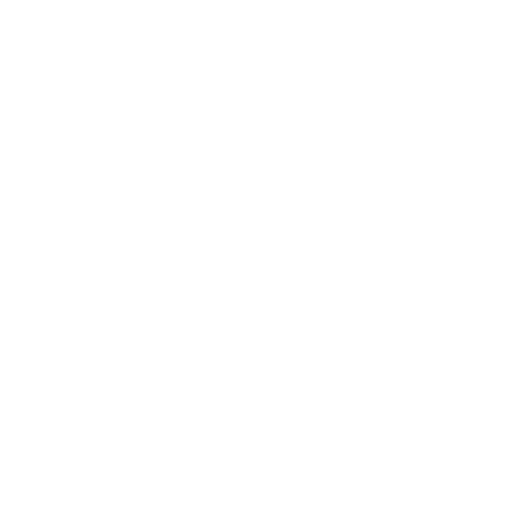
t = 0.00 s
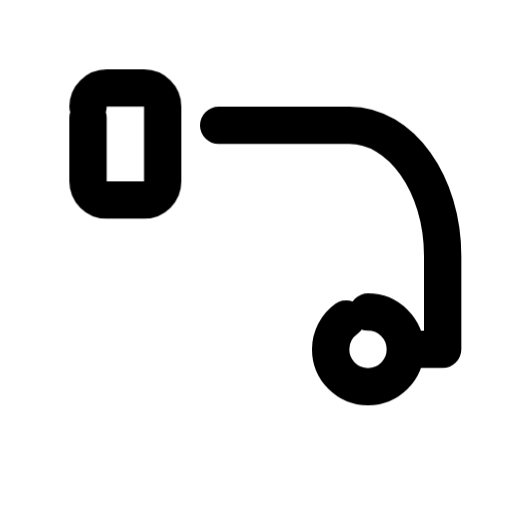
t = 0.44 s
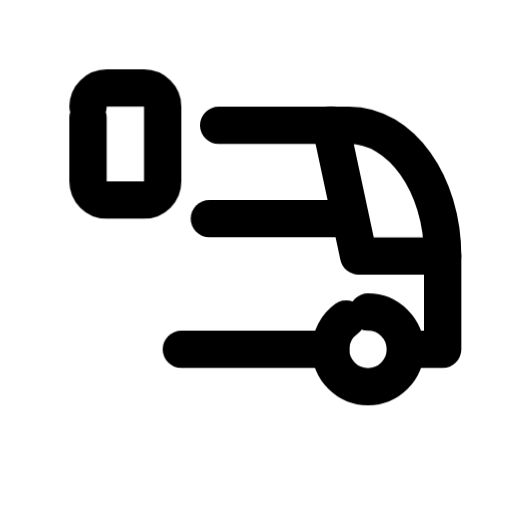
t = 0.88 s
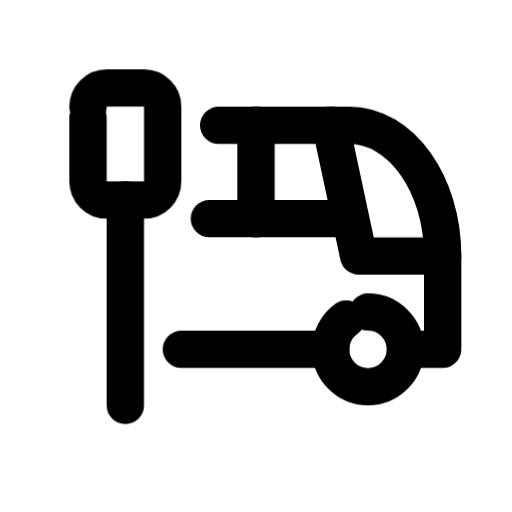
t = 1.33 s
t = 1.77 s: frame unchanged from t = 1.33 s, image omitted
t = 2.21 s: frame unchanged from t = 1.33 s, image omitted

The animated SVG that drew these frames (rendered in a browser with its animation timeline set to each time). Animation: 8 CSS @keyframes rules; one cycle of 2.65 s, repeats indefinitely.

<svg xmlns="http://www.w3.org/2000/svg" width="24" height="24" fill="none" stroke="currentColor" stroke-linecap="round" stroke-linejoin="round" stroke-width="2" viewBox="0 0 24 24">
    <!-- Generated by scripts/icon-expansion/generate.mjs -->
    <!-- Adapted from Tabler Icons 3.34.1.
MIT License

Copyright (c) 2020-2024 Paweł Kuna

Permission is hereby granted, free of charge, to any person obtaining a copy
of this software and associated documentation files (the "Software"), to deal
in the Software without restriction, including without limitation the rights
to use, copy, modify, merge, publish, distribute, sublicense, and/or sell
copies of the Software, and to permit persons to whom the Software is
furnished to do so, subject to the following conditions:

The above copyright notice and this permission notice shall be included in all
copies or substantial portions of the Software.

THE SOFTWARE IS PROVIDED "AS IS", WITHOUT WARRANTY OF ANY KIND, EXPRESS OR
IMPLIED, INCLUDING BUT NOT LIMITED TO THE WARRANTIES OF MERCHANTABILITY,
FITNESS FOR A PARTICULAR PURPOSE AND NONINFRINGEMENT. IN NO EVENT SHALL THE
AUTHORS OR COPYRIGHT HOLDERS BE LIABLE FOR ANY CLAIM, DAMAGES OR OTHER
LIABILITY, WHETHER IN AN ACTION OF CONTRACT, TORT OR OTHERWISE, ARISING FROM,
OUT OF OR IN CONNECTION WITH THE SOFTWARE OR THE USE OR OTHER DEALINGS IN THE
SOFTWARE. -->
    <!-- Motion: trace each stroke from its own origin, accumulate the drawing, then hold before restarting. -->
    <style>
        @media (prefers-reduced-motion: no-preference) {
            @keyframes ira-stroke-bus-stop-0 { 0% { stroke-dashoffset: 1; opacity: 0; } 0.4% { opacity: 1; } 5.875%, 88% { stroke-dashoffset: 0; opacity: 1; } 100% { stroke-dashoffset: 0; opacity: 0; } }
            [data-ira-stroke-reveal="bus-stop"] [data-ira-line="0"] { stroke-dasharray: 1 1; animation: ira-stroke-bus-stop-0 2.65s cubic-bezier(.25,.65,.35,1) infinite; }
            @keyframes ira-stroke-bus-stop-1 { 0%, 5.875% { stroke-dashoffset: 1; opacity: 0; } 6.275% { opacity: 1; } 11.75%, 88% { stroke-dashoffset: 0; opacity: 1; } 100% { stroke-dashoffset: 0; opacity: 0; } }
            [data-ira-stroke-reveal="bus-stop"] [data-ira-line="1"] { stroke-dasharray: 1 1; animation: ira-stroke-bus-stop-1 2.65s cubic-bezier(.25,.65,.35,1) infinite; }
            @keyframes ira-stroke-bus-stop-2 { 0%, 11.75% { stroke-dashoffset: 1; opacity: 0; } 12.15% { opacity: 1; } 17.625%, 88% { stroke-dashoffset: 0; opacity: 1; } 100% { stroke-dashoffset: 0; opacity: 0; } }
            [data-ira-stroke-reveal="bus-stop"] [data-ira-line="2"] { stroke-dasharray: 1 1; animation: ira-stroke-bus-stop-2 2.65s cubic-bezier(.25,.65,.35,1) infinite; }
            @keyframes ira-stroke-bus-stop-3 { 0%, 17.625% { stroke-dashoffset: 1; opacity: 0; } 18.025% { opacity: 1; } 23.5%, 88% { stroke-dashoffset: 0; opacity: 1; } 100% { stroke-dashoffset: 0; opacity: 0; } }
            [data-ira-stroke-reveal="bus-stop"] [data-ira-line="3"] { stroke-dasharray: 1 1; animation: ira-stroke-bus-stop-3 2.65s cubic-bezier(.25,.65,.35,1) infinite; }
            @keyframes ira-stroke-bus-stop-4 { 0%, 23.5% { stroke-dashoffset: 1; opacity: 0; } 23.9% { opacity: 1; } 29.375%, 88% { stroke-dashoffset: 0; opacity: 1; } 100% { stroke-dashoffset: 0; opacity: 0; } }
            [data-ira-stroke-reveal="bus-stop"] [data-ira-line="4"] { stroke-dasharray: 1 1; animation: ira-stroke-bus-stop-4 2.65s cubic-bezier(.25,.65,.35,1) infinite; }
            @keyframes ira-stroke-bus-stop-5 { 0%, 29.375% { stroke-dashoffset: 1; opacity: 0; } 29.775% { opacity: 1; } 35.25%, 88% { stroke-dashoffset: 0; opacity: 1; } 100% { stroke-dashoffset: 0; opacity: 0; } }
            [data-ira-stroke-reveal="bus-stop"] [data-ira-line="5"] { stroke-dasharray: 1 1; animation: ira-stroke-bus-stop-5 2.65s cubic-bezier(.25,.65,.35,1) infinite; }
            @keyframes ira-stroke-bus-stop-6 { 0%, 35.25% { stroke-dashoffset: 1; opacity: 0; } 35.65% { opacity: 1; } 41.125%, 88% { stroke-dashoffset: 0; opacity: 1; } 100% { stroke-dashoffset: 0; opacity: 0; } }
            [data-ira-stroke-reveal="bus-stop"] [data-ira-line="6"] { stroke-dasharray: 1 1; animation: ira-stroke-bus-stop-6 2.65s cubic-bezier(.25,.65,.35,1) infinite; }
            @keyframes ira-stroke-bus-stop-7 { 0%, 41.125% { stroke-dashoffset: 1; opacity: 0; } 41.525% { opacity: 1; } 47%, 88% { stroke-dashoffset: 0; opacity: 1; } 100% { stroke-dashoffset: 0; opacity: 0; } }
            [data-ira-stroke-reveal="bus-stop"] [data-ira-line="7"] { stroke-dasharray: 1 1; animation: ira-stroke-bus-stop-7 2.65s cubic-bezier(.25,.65,.35,1) infinite; }
        }
    </style>
    <g data-ira-stroke-reveal="bus-stop"><g transform="translate(1.5 1.5) scale(.875)"><path data-ira-line="0" pathLength="1" d="M3 4A1 1 0 0 1 4 3L6 3A1 1 0 0 1 7 4L7 8A1 1 0 0 1 6 9L4 9A1 1 0 0 1 3 8z"/><path data-ira-line="1" pathLength="1" d="M18 15A2 2 0 1 1 18 19A2 2 0 1 1 18 15z"/><path data-ira-line="2" pathLength="1" d="M10 5L17 5C19.761 5 22 8.134 22 12L22 17L20 17"/><path data-ira-line="3" pathLength="1" d="M16 17L8 17"/><path data-ira-line="4" pathLength="1" d="M16 5L17.5 12L22 12"/><path data-ira-line="5" pathLength="1" d="M9.5 10L17 10"/><path data-ira-line="6" pathLength="1" d="M12 5L12 10"/></g><g transform="translate(1.5 1.5) scale(.875)"><path data-ira-line="7" pathLength="1" d="M5 9L5 20"/></g></g>
</svg>
